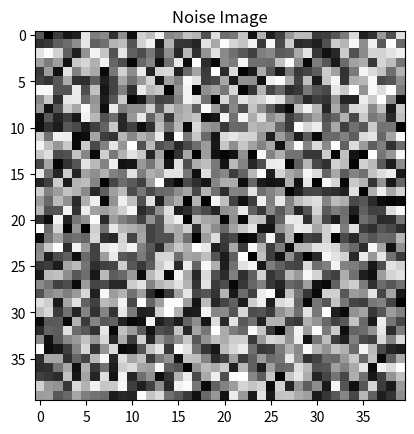

Source code (Python):
import numpy as np
import matplotlib.pyplot as plt
import random
#from PIL import Image

#Initialise an array of size 40x40, with all elements being 120
#This represents an image of 40px by 40px in a mid-grey colour (assuming 0-255 value range)
grey = np.zeros(shape=(40,40))
for i in range(40):
    for j in range(40):
        grey[i,j] = 120
		
#Function to create random noise for a given image (np array), with parameters for probability of noise
#for a specific pixel, p, and an amount of noise, am. The amount represents the upperbound of possible noise applied,
#for each pixel, being randomly chosen from 1 to amount if a pixel has noise applied. 
#In addition this function allows you to specify the area of the image you wish to apply noise to.
#Also provides a boolean parameter loop, if true when calculating the final noisy value, when out of bounds it will loop to
#the next value
#The function will also display the total amount of noise applied
def randomNoise(img, maxPixVal=255, minPixVal=0, p=0.1, am=255, x1=-1, x2=-1, y1=-1, y2=-1, loop=True):
    #Copy image to new array to allow noise to be added
    imgNoise = np.copy(img)
    
    #If x1,x2,y1,y2 not specified, set as 0 and image size respectively (to apply noise to whole image)
    if(x1 < 0):
        x1 = 0
    if(x2 < 0):
        x2 = img.shape[0]
    if(y1 < 0):
        y1 = 0
    if(y2 < 0):
        y2 = img.shape[1] 
    
    #For each pixel in specified area
    for i in range(y1,y2):
        for j in range(x1,x2):
            #Generate random float from 0 to 1, if less than p, apply noise to the pixel
            if(random.uniform(0,1)<=p):
                #Generate amount of noise to be applied.
                noise = random.randint(1,am+1)                
                #Random number of 0 or 1, 0 represents that noise will be added, 1 represents noise will be subtracted
                r = random.randint(0,1)
                
                #Add noise
                if(r == 0):                        
                    #Value of pixel after noise applied
                    newVal = img[i,j]+noise
                    #If valid pixel value
                    if(newVal<=maxPixVal):
                        #Set the new value in imgNoise
                        imgNoise[i,j] = newVal
                    #Else, the value is above the pixel value range
                    else:
                        #If looping
                        if(loop):
                            #New noisy value is the newValue modulo maxPixVal
                            imgNoise[i,j] = newVal % maxPixVal
                        #Else, not looping
                        else:
                            #Set as max value
                            imgNoise[i,j] = maxPixVal
                        
                #Else subtract noise
                else:
                    #Calculate noise value after subtraction
                    newVal = img[i,j]-noise
                    #If valid pixel value
                    if(newVal>=minPixVal):
                        #Set new value in imgNoise
                        imgNoise[i,j] = newVal
                    #Else, the value is below the pixel value range
                    else:
                        #If looping
                        if(loop):
                            #New noisy value is the value of noise after addition
                            imgNoise[i,j] = 255 - (newVal % maxPixVal)
                        #Else, not looping
                        else:
                            #Set as min pixel value
                            imgNoise[i,j] = minPixVal

    #Running total for noise applied
    totalNoise = 0
    
    #Below calculates the final effective noise by summing absolute difference for each pixel in
    #the original image and the noisy image
    for i in range(y1,y2):
        for j in range(x1,x2):
            totalNoise += abs(img[i,j]-imgNoise[i,j])
    
    
    #Below plots and shows the original, and noise adjusted images.
    plt.imshow(img, cmap='gray', vmin=0, vmax=255)
    plt.title("Original Image")
    plt.show()
    
    plt.imshow(imgNoise, cmap='gray', vmin=0, vmax=255)
    plt.title("Noise Image")
    plt.show()
    
    #Print total noise that was added/subtracted
    print("Total Noise: ", totalNoise)


#Examples
randomNoise(grey, p=1, am=55555555) 

